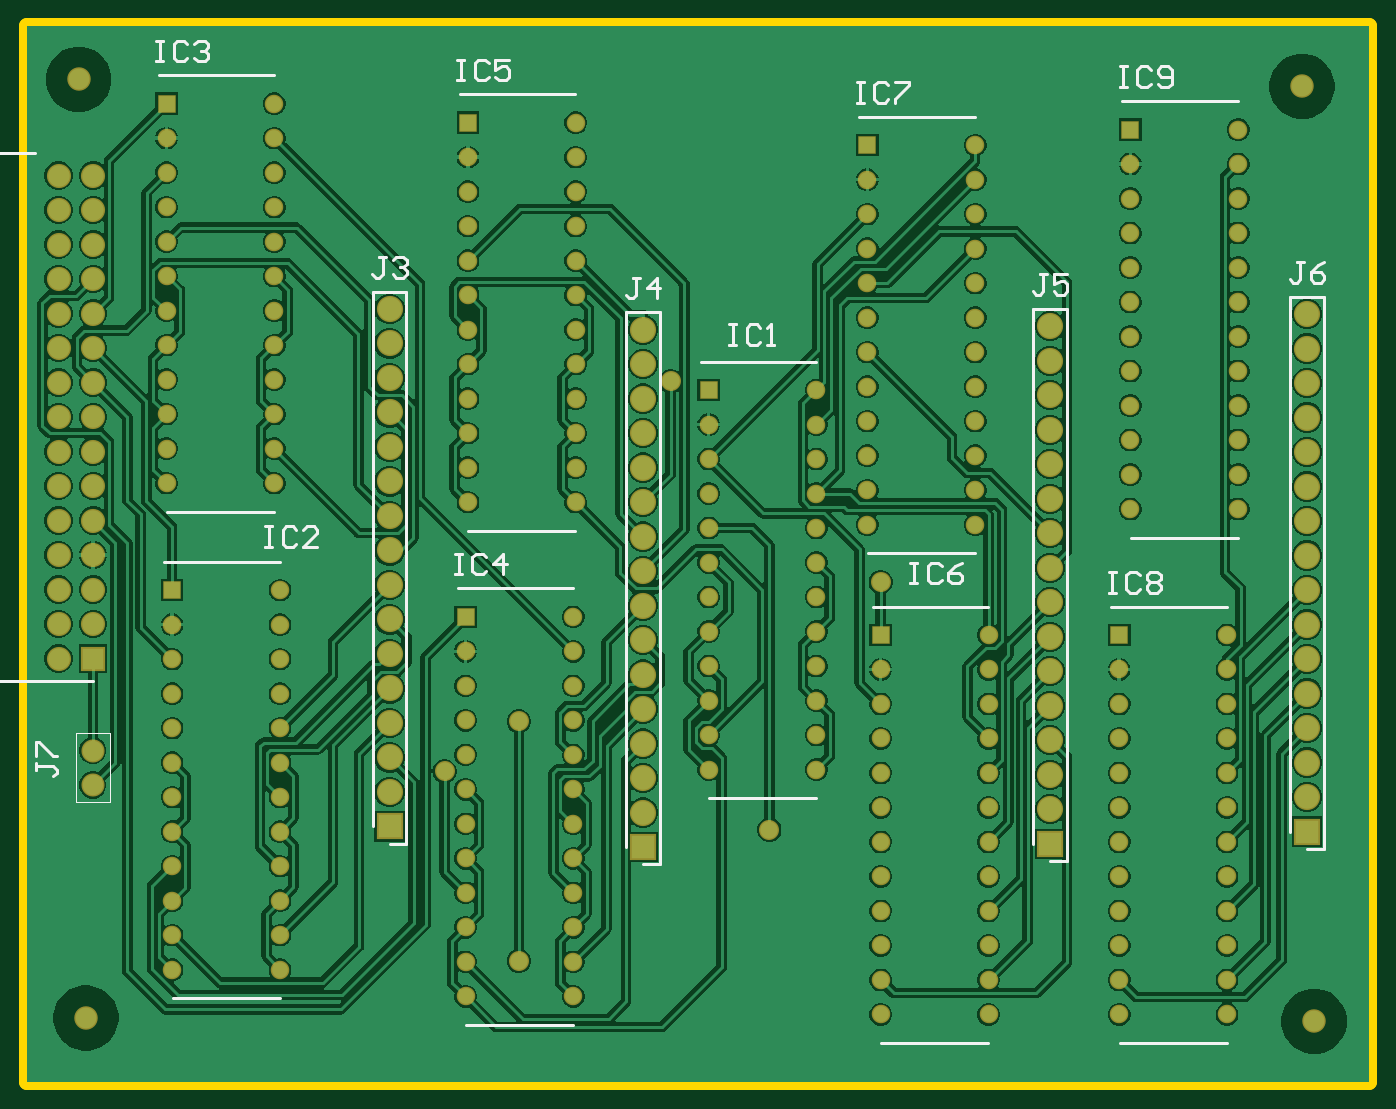
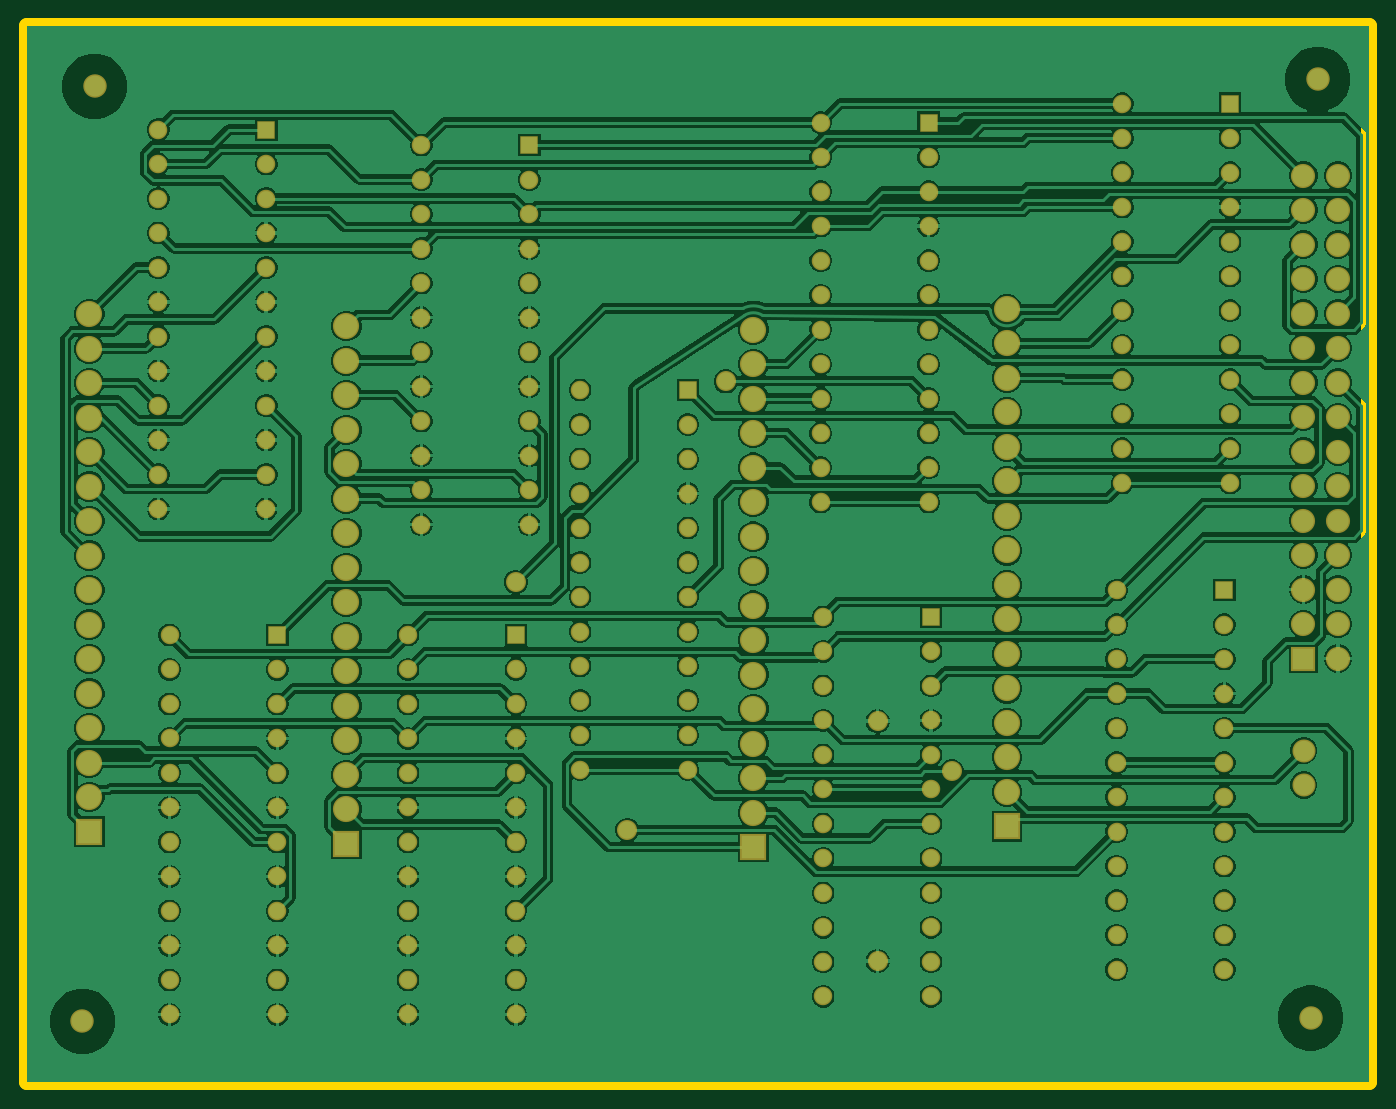
Circuit board: 7 layer files. Board 98.8 x 77.7 mm.
- bottom_copper: 01403-32_sunburyr6_05_7719.GBL (160453 bytes)
- bottom_silk: 01403-32_sunburyr6_05_7719.GBO (268 bytes)
- bottom_mask: 01403-32_sunburyr6_05_7719.GBS (6333 bytes)
- outline: 01403-32_sunburyr6_05_7719.GKO (404 bytes)
- top_copper: 01403-32_sunburyr6_05_7719.GTL (156314 bytes)
- top_silk: 01403-32_sunburyr6_05_7719.GTO (5996 bytes)
- top_mask: 01403-32_sunburyr6_05_7719.GTS (6332 bytes)

=== bottom_copper: 01403-32_sunburyr6_05_7719.GBL (160453 bytes, source omitted) ===
=== bottom_silk: 01403-32_sunburyr6_05_7719.GBO ===
G04*
G04 #@! TF.GenerationSoftware,Altium Limited,Altium Designer,23.1.1 (15)*
G04*
G04 Layer_Color=32896*
%FSLAX25Y25*%
%MOIN*%
G70*
G04*
G04 #@! TF.SameCoordinates,AD0B2A01-48E7-494C-B2D7-7D24B3A8B6D3*
G04*
G04*
G04 #@! TF.FilePolarity,Positive*
G04*
G01*
G75*
M02*

=== bottom_mask: 01403-32_sunburyr6_05_7719.GBS (6333 bytes, source omitted) ===
=== outline: 01403-32_sunburyr6_05_7719.GKO ===
G04*
G04 #@! TF.GenerationSoftware,Altium Limited,Altium Designer,23.1.1 (15)*
G04*
G04 Layer_Color=16711935*
%FSLAX25Y25*%
%MOIN*%
G70*
G04*
G04 #@! TF.SameCoordinates,AD0B2A01-48E7-494C-B2D7-7D24B3A8B6D3*
G04*
G04*
G04 #@! TF.FilePolarity,Positive*
G04*
G01*
G75*
%ADD32C,0.04724*%
D32*
X103500Y458500D02*
X492500D01*
Y152500D02*
Y458500D01*
X103500Y152500D02*
X492500D01*
X103500D02*
Y458500D01*
M02*

=== top_copper: 01403-32_sunburyr6_05_7719.GTL (156314 bytes, source omitted) ===
=== top_silk: 01403-32_sunburyr6_05_7719.GTO ===
G04*
G04 #@! TF.GenerationSoftware,Altium Limited,Altium Designer,23.1.1 (15)*
G04*
G04 Layer_Color=65535*
%FSLAX25Y25*%
%MOIN*%
G70*
G04*
G04 #@! TF.SameCoordinates,AD0B2A01-48E7-494C-B2D7-7D24B3A8B6D3*
G04*
G04*
G04 #@! TF.FilePolarity,Positive*
G04*
G01*
G75*
%ADD10C,0.00394*%
%ADD11C,0.00787*%
%ADD12C,0.01000*%
D10*
X117500Y253500D02*
X127500D01*
X117500Y233500D02*
Y253500D01*
Y233500D02*
X127500D01*
Y253500D01*
D11*
X143216Y303248D02*
X176622D01*
X145638Y176752D02*
X176622D01*
X298716Y361248D02*
X332122D01*
X301138Y234752D02*
X332122D01*
X348587Y290248D02*
X381992D01*
X351008Y163752D02*
X381992D01*
X71047Y421557D02*
X105693D01*
X71047Y268801D02*
Y421557D01*
Y268801D02*
X122583D01*
X474500Y220000D02*
X479402D01*
Y380000D01*
X469599D02*
X479402D01*
X469599Y225000D02*
Y380000D01*
X400000Y216500D02*
X404902D01*
Y376500D01*
X395099D02*
X404902D01*
X395099Y221500D02*
Y376500D01*
X277099Y220500D02*
Y375500D01*
X286902D01*
Y215500D02*
Y375500D01*
X282000Y215500D02*
X286902D01*
X203599Y226500D02*
Y381500D01*
X213402D01*
Y221500D02*
Y381500D01*
X208500Y221500D02*
X213402D01*
X423378Y310252D02*
X454362D01*
X420957Y436748D02*
X454362D01*
X420138Y163752D02*
X451122D01*
X417716Y290248D02*
X451122D01*
X344716Y432248D02*
X378122D01*
X347138Y305752D02*
X378122D01*
X231378Y312252D02*
X262362D01*
X228957Y438748D02*
X262362D01*
X230678Y168985D02*
X261662D01*
X228256Y295481D02*
X261662D01*
X144008Y317752D02*
X174992D01*
X141587Y444248D02*
X174992D01*
D12*
X74999Y431598D02*
X72999D01*
X73999D01*
Y426600D01*
X72999Y425600D01*
X72000D01*
X71000Y426600D01*
X76998Y425600D02*
X78997D01*
X77998D01*
Y431598D01*
X76998Y430598D01*
X106001Y245000D02*
Y243001D01*
Y244001D01*
X110999D01*
X111999Y243001D01*
Y242001D01*
X110999Y241002D01*
X106001Y247000D02*
Y250998D01*
X107001D01*
X110999Y247000D01*
X111999D01*
X473499Y390098D02*
X471499D01*
X472499D01*
Y385100D01*
X471499Y384100D01*
X470500D01*
X469500Y385100D01*
X479497Y390098D02*
X477497Y389098D01*
X475498Y387099D01*
Y385100D01*
X476498Y384100D01*
X478497D01*
X479497Y385100D01*
Y386099D01*
X478497Y387099D01*
X475498D01*
X398999Y386598D02*
X396999D01*
X397999D01*
Y381600D01*
X396999Y380600D01*
X396000D01*
X395000Y381600D01*
X404997Y386598D02*
X400998D01*
Y383599D01*
X402997Y384599D01*
X403997D01*
X404997Y383599D01*
Y381600D01*
X403997Y380600D01*
X401998D01*
X400998Y381600D01*
X280999Y385598D02*
X278999D01*
X279999D01*
Y380600D01*
X278999Y379600D01*
X278000D01*
X277000Y380600D01*
X285997Y379600D02*
Y385598D01*
X282998Y382599D01*
X286997D01*
X207499Y391598D02*
X205499D01*
X206499D01*
Y386600D01*
X205499Y385600D01*
X204500D01*
X203500Y386600D01*
X209498Y390598D02*
X210498Y391598D01*
X212497D01*
X213497Y390598D01*
Y389599D01*
X212497Y388599D01*
X211497D01*
X212497D01*
X213497Y387599D01*
Y386600D01*
X212497Y385600D01*
X210498D01*
X209498Y386600D01*
X420200Y446798D02*
X422199D01*
X421200D01*
Y440800D01*
X420200D01*
X422199D01*
X429197Y445798D02*
X428197Y446798D01*
X426198D01*
X425198Y445798D01*
Y441800D01*
X426198Y440800D01*
X428197D01*
X429197Y441800D01*
X431196D02*
X432196Y440800D01*
X434196D01*
X435195Y441800D01*
Y445798D01*
X434196Y446798D01*
X432196D01*
X431196Y445798D01*
Y444799D01*
X432196Y443799D01*
X435195D01*
X417000Y300298D02*
X418999D01*
X418000D01*
Y294300D01*
X417000D01*
X418999D01*
X425997Y299298D02*
X424997Y300298D01*
X422998D01*
X421998Y299298D01*
Y295300D01*
X422998Y294300D01*
X424997D01*
X425997Y295300D01*
X427996Y299298D02*
X428996Y300298D01*
X430996D01*
X431995Y299298D01*
Y298299D01*
X430996Y297299D01*
X431995Y296299D01*
Y295300D01*
X430996Y294300D01*
X428996D01*
X427996Y295300D01*
Y296299D01*
X428996Y297299D01*
X427996Y298299D01*
Y299298D01*
X428996Y297299D02*
X430996D01*
X344000Y442298D02*
X345999D01*
X345000D01*
Y436300D01*
X344000D01*
X345999D01*
X352997Y441298D02*
X351997Y442298D01*
X349998D01*
X348998Y441298D01*
Y437300D01*
X349998Y436300D01*
X351997D01*
X352997Y437300D01*
X354996Y442298D02*
X358995D01*
Y441298D01*
X354996Y437300D01*
Y436300D01*
X359502Y302999D02*
X361502D01*
X360502D01*
Y297001D01*
X359502D01*
X361502D01*
X368499Y301999D02*
X367500Y302999D01*
X365500D01*
X364501Y301999D01*
Y298001D01*
X365500Y297001D01*
X367500D01*
X368499Y298001D01*
X374498Y302999D02*
X372498Y301999D01*
X370499Y300000D01*
Y298001D01*
X371498Y297001D01*
X373498D01*
X374498Y298001D01*
Y299000D01*
X373498Y300000D01*
X370499D01*
X228200Y448798D02*
X230199D01*
X229200D01*
Y442800D01*
X228200D01*
X230199D01*
X237197Y447798D02*
X236197Y448798D01*
X234198D01*
X233198Y447798D01*
Y443800D01*
X234198Y442800D01*
X236197D01*
X237197Y443800D01*
X243195Y448798D02*
X239196D01*
Y445799D01*
X241196Y446799D01*
X242196D01*
X243195Y445799D01*
Y443800D01*
X242196Y442800D01*
X240196D01*
X239196Y443800D01*
X227500Y305598D02*
X229499D01*
X228500D01*
Y299600D01*
X227500D01*
X229499D01*
X236497Y304598D02*
X235497Y305598D01*
X233498D01*
X232498Y304598D01*
Y300600D01*
X233498Y299600D01*
X235497D01*
X236497Y300600D01*
X241495Y299600D02*
Y305598D01*
X238496Y302599D01*
X242495D01*
X140900Y454298D02*
X142899D01*
X141900D01*
Y448300D01*
X140900D01*
X142899D01*
X149897Y453298D02*
X148897Y454298D01*
X146898D01*
X145898Y453298D01*
Y449300D01*
X146898Y448300D01*
X148897D01*
X149897Y449300D01*
X151896Y453298D02*
X152896Y454298D01*
X154895D01*
X155895Y453298D01*
Y452299D01*
X154895Y451299D01*
X153896D01*
X154895D01*
X155895Y450299D01*
Y449300D01*
X154895Y448300D01*
X152896D01*
X151896Y449300D01*
X172502Y313499D02*
X174502D01*
X173502D01*
Y307501D01*
X172502D01*
X174502D01*
X181500Y312499D02*
X180500Y313499D01*
X178500D01*
X177501Y312499D01*
Y308501D01*
X178500Y307501D01*
X180500D01*
X181500Y308501D01*
X187498Y307501D02*
X183499D01*
X187498Y311500D01*
Y312499D01*
X186498Y313499D01*
X184499D01*
X183499Y312499D01*
X307002Y371999D02*
X309001D01*
X308002D01*
Y366001D01*
X307002D01*
X309001D01*
X315999Y370999D02*
X315000Y371999D01*
X313000D01*
X312000Y370999D01*
Y367001D01*
X313000Y366001D01*
X315000D01*
X315999Y367001D01*
X317999Y366001D02*
X319998D01*
X318998D01*
Y371999D01*
X317999Y370999D01*
M02*

=== top_mask: 01403-32_sunburyr6_05_7719.GTS (6332 bytes, source omitted) ===
